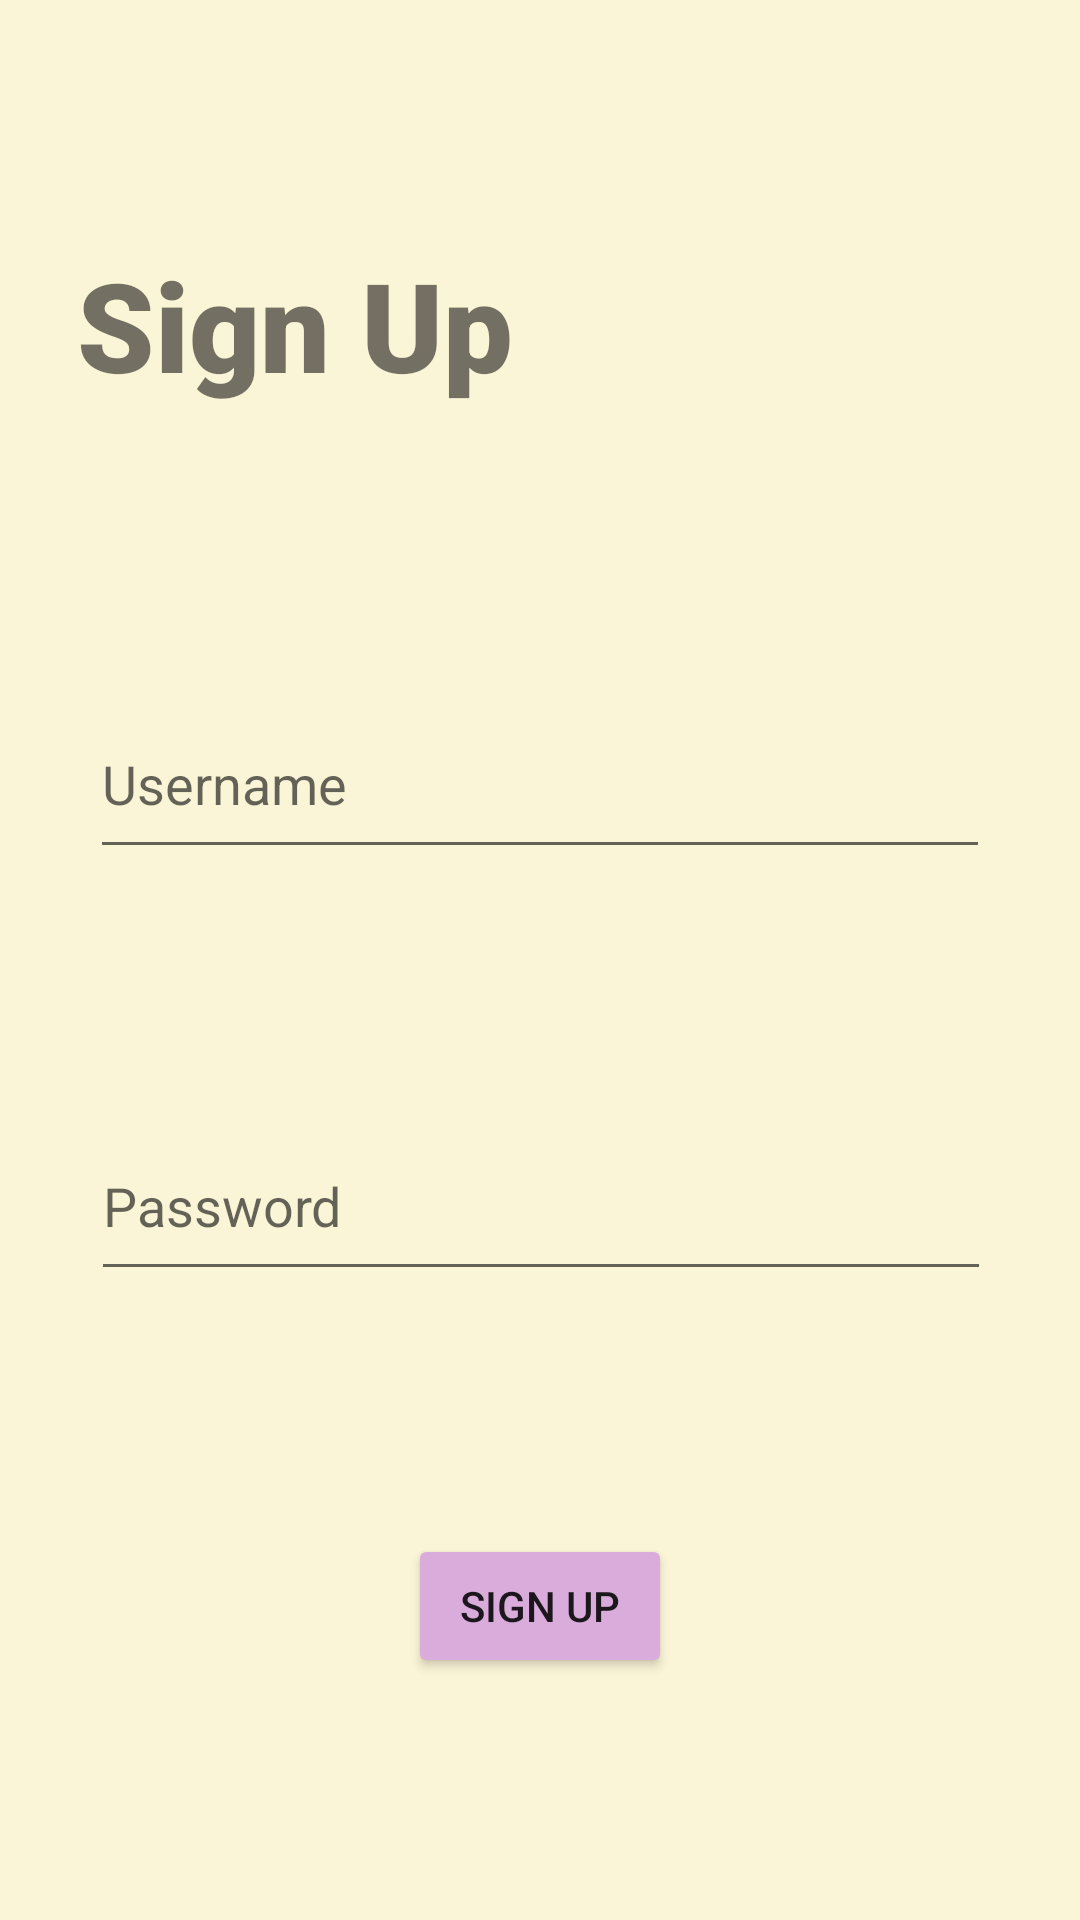

Android layout source for this screen:
<!-- AndroidManifest.xml: application theme Theme.Travel_project -->
<!-- res/layout/activity_signup.xml -->
<?xml version="1.0" encoding="utf-8"?>
<androidx.constraintlayout.widget.ConstraintLayout xmlns:android="http://schemas.android.com/apk/res/android"
    xmlns:app="http://schemas.android.com/apk/res-auto"
    android:layout_width="match_parent"
    android:layout_height="match_parent"
    android:background="#fbf5d7">

    <TextView
        android:id="@+id/textView"
        android:layout_width="317dp"
        android:layout_height="68dp"
        android:text="@string/sign_up"
        android:textSize="20pt"
        app:layout_constraintBottom_toTopOf="@id/username"
        app:layout_constraintEnd_toEndOf="parent"
        app:layout_constraintHorizontal_bias="0.595"
        app:layout_constraintStart_toStartOf="parent"
        app:layout_constraintTop_toTopOf="parent"
        android:fontFamily="sans-serif-black"/>

    <Button
        android:id="@+id/signUp"
        android:layout_width="wrap_content"
        android:layout_height="wrap_content"
        android:text="@string/sign_up"
        app:layout_constraintBottom_toBottomOf="parent"
        app:layout_constraintEnd_toEndOf="parent"
        app:layout_constraintStart_toStartOf="parent"
        app:layout_constraintTop_toBottomOf="@+id/password"
        android:backgroundTint="#DAACDB"/>

    <EditText
        android:id="@+id/password"
        android:layout_width="300dp"
        android:layout_height="60dp"
        android:hint="@string/password"
        android:autofillHints="@string/password"
        android:inputType="textPassword"
        app:layout_constraintEnd_toEndOf="parent"
        app:layout_constraintBottom_toTopOf="@id/signUp"
        app:layout_constraintHorizontal_bias="0.504"
        app:layout_constraintStart_toStartOf="parent"
        app:layout_constraintTop_toBottomOf="@+id/username" />

    <EditText
        android:id="@+id/username"
        android:layout_width="300dp"
        android:layout_height="60dp"
        android:hint="@string/username"
        android:autofillHints="@string/username"
        android:inputType="textEmailAddress"
        app:layout_constraintBottom_toTopOf="@id/password"
        app:layout_constraintEnd_toEndOf="parent"
        app:layout_constraintStart_toStartOf="parent"
        app:layout_constraintTop_toBottomOf="@+id/textView" />

</androidx.constraintlayout.widget.ConstraintLayout>
<!-- resources referenced by this layout -->
<resources>
  <string name="password">Password</string>
  <string name="sign_up">Sign Up</string>
  <string name="username">Username</string>
  <style name="Theme.Travel_project" parent="Theme.MaterialComponents.DayNight.DarkActionBar">
          
          <item name="colorPrimary">#ADDBAC</item>
          <item name="colorPrimaryVariant">#ADDBAC</item>
          <item name="colorOnPrimary">@color/white</item>
          
          <item name="colorSecondary">@color/teal_200</item>
          <item name="colorSecondaryVariant">@color/teal_700</item>
          <item name="colorOnSecondary">@color/black</item>
          
          <item name="android:statusBarColor">?attr/colorPrimaryVariant</item>
          
      </style>
  <!-- not gathered from this repository: default colours our renderer supplied (Android Studio template values) -->
  <color name="teal_200">#FF03DAC5</color>
  <color name="teal_700">#FF018786</color>
  <color name="black">#FF000000</color>
  <color name="white">#FFFFFFFF</color>
</resources>
